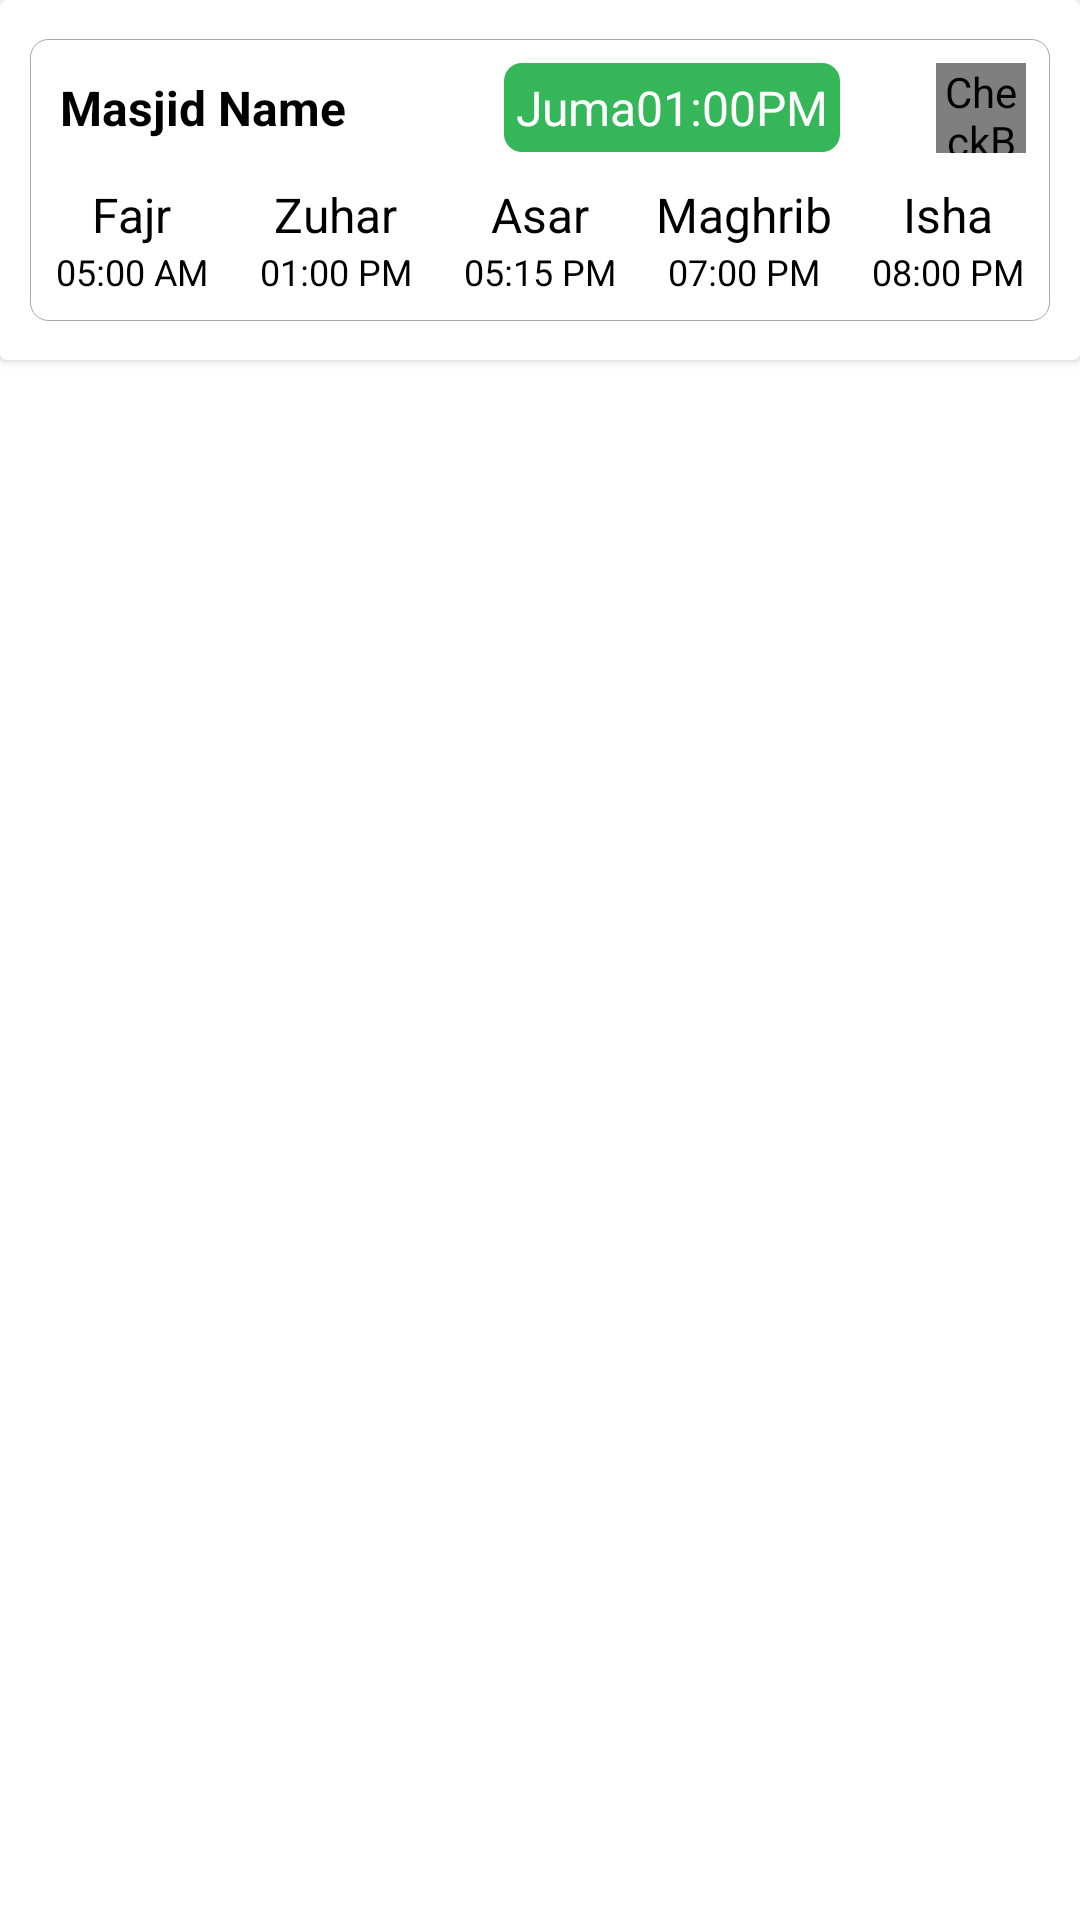

This screen was rendered from an Android layout file. Write that file and the resources it references.
<!-- AndroidManifest.xml: application theme Theme.PrayerTimeUser -->
<!-- res/layout/masjid_details_design.xml -->
<?xml version="1.0" encoding="utf-8"?>
<RelativeLayout xmlns:android="http://schemas.android.com/apk/res/android"
    xmlns:app="http://schemas.android.com/apk/res-auto"
    android:id="@+id/root_layout"
    android:layout_width="match_parent"
    android:layout_height="wrap_content">

    <androidx.cardview.widget.CardView
        android:id="@+id/masjid_cardview"
        android:layout_width="match_parent"
        android:layout_height="120dp">

        <RelativeLayout
            android:layout_width="match_parent"
            android:layout_height="match_parent"
            android:layout_marginLeft="10dp"
            android:layout_marginTop="13dp"
            android:layout_marginRight="10dp"
            android:layout_marginBottom="13dp"
            android:background="@drawable/cardview_border">

            <TextView
                android:id="@+id/masjid_name"
                android:layout_width="wrap_content"
                android:layout_height="wrap_content"
                android:layout_marginLeft="6dp"
                android:layout_marginTop="8dp"
                android:padding="4dp"
                android:text="Masjid Name"
                android:textColor="@color/black"
                android:textSize="16sp"
                android:textStyle="bold" />

            <RelativeLayout
                android:id="@+id/JumaRL"
                android:layout_width="wrap_content"
                android:layout_height="wrap_content"
                android:layout_marginTop="8dp"
                android:layout_marginRight="32dp"
                android:layout_toLeftOf="@id/star_logo"
                android:background="@drawable/green_bg_details"
                android:padding="4dp">

                <TextView
                    android:id="@+id/juma_text"
                    android:layout_width="wrap_content"
                    android:layout_height="wrap_content"
                    android:text="@string/juma_RV"
                    android:textColor="@color/white"
                    android:textSize="16sp" />

                <TextView
                    android:id="@+id/juma_time"
                    android:layout_width="wrap_content"
                    android:layout_height="wrap_content"
                    android:layout_toRightOf="@id/juma_text"
                    android:text="01:00PM"
                    android:textColor="@color/white"
                    android:textSize="16sp" />


            </RelativeLayout>

            <CheckBox
                android:id="@+id/star_logo"
                android:layout_width="30dp"
                android:layout_height="30dp"
                android:layout_marginTop="8dp"
                android:layout_marginRight="8dp"
                android:layout_alignParentRight="true"
                android:button="@drawable/favourite_masjid_selector"
                app:useMaterialThemeColors="false"
                />












            <LinearLayout
                android:id="@+id/LL_for_namaztimes"
                android:layout_width="match_parent"
                android:layout_height="wrap_content"
                android:layout_below="@id/masjid_name"
                android:layout_marginTop="10dp"
                android:orientation="horizontal">

                <RelativeLayout
                    android:id="@+id/fajr_RL"
                    android:layout_width="match_parent"
                    android:layout_height="wrap_content"
                    android:layout_weight="1">

                    <TextView
                        android:id="@+id/fajr_namaz"
                        android:layout_width="wrap_content"
                        android:layout_height="wrap_content"
                        android:layout_centerHorizontal="true"
                        android:text="@string/fajr_RV"
                        android:textColor="@color/black"
                        android:textSize="16sp" />

                    <TextView
                        android:id="@+id/fajr_time"
                        android:layout_width="wrap_content"
                        android:layout_height="wrap_content"
                        android:layout_below="@id/fajr_namaz"
                        android:layout_centerHorizontal="true"
                        android:text="05:00 AM"
                        android:textColor="@color/black"
                        android:textSize="12sp" />


                </RelativeLayout>

                <RelativeLayout
                    android:id="@+id/zuhar_RL"
                    android:layout_width="match_parent"
                    android:layout_height="wrap_content"
                    android:layout_weight="1"

                    >

                    <TextView
                        android:id="@+id/zuhar_namaz"
                        android:layout_width="wrap_content"
                        android:layout_height="wrap_content"
                        android:layout_centerHorizontal="true"
                        android:text="@string/zuhar_RV"
                        android:textColor="@color/black"
                        android:textSize="16sp" />

                    <TextView
                        android:id="@+id/zuhar_time"
                        android:layout_width="wrap_content"
                        android:layout_height="wrap_content"
                        android:layout_below="@id/zuhar_namaz"
                        android:layout_centerHorizontal="true"
                        android:text="01:00 PM"
                        android:textColor="@color/black"
                        android:textSize="12sp" />


                </RelativeLayout>

                <RelativeLayout
                    android:id="@+id/asar_RL"
                    android:layout_width="match_parent"
                    android:layout_height="wrap_content"
                    android:layout_weight="1"

                    >

                    <TextView
                        android:id="@+id/asar_namaz"
                        android:layout_width="wrap_content"
                        android:layout_height="wrap_content"
                        android:layout_centerHorizontal="true"
                        android:text="@string/asar_RV"
                        android:textColor="@color/black"
                        android:textSize="16sp" />

                    <TextView
                        android:id="@+id/asar_time"
                        android:layout_width="wrap_content"
                        android:layout_height="wrap_content"
                        android:layout_below="@id/asar_namaz"
                        android:layout_centerHorizontal="true"
                        android:text="05:15 PM"
                        android:textColor="@color/black"
                        android:textSize="12sp" />

                </RelativeLayout>

                <RelativeLayout
                    android:id="@+id/maghrib_RL"
                    android:layout_width="match_parent"
                    android:layout_height="wrap_content"
                    android:layout_weight="1"

                    >

                    <TextView
                        android:id="@+id/maghrib_namaz"
                        android:layout_width="wrap_content"
                        android:layout_height="wrap_content"
                        android:layout_centerHorizontal="true"
                        android:text="@string/maghrib_RV"
                        android:textColor="@color/black"
                        android:textSize="16sp" />

                    <TextView
                        android:id="@+id/maghrib_time"
                        android:layout_width="wrap_content"
                        android:layout_height="wrap_content"
                        android:layout_below="@id/maghrib_namaz"
                        android:layout_centerHorizontal="true"
                        android:text="07:00 PM"
                        android:textColor="@color/black"
                        android:textSize="12sp" />

                </RelativeLayout>

                <RelativeLayout
                    android:id="@+id/isha_RL"
                    android:layout_width="match_parent"
                    android:layout_height="wrap_content"
                    android:layout_weight="1"

                    >

                    <TextView
                        android:id="@+id/isha_namaz"
                        android:layout_width="wrap_content"
                        android:layout_height="wrap_content"
                        android:layout_centerHorizontal="true"
                        android:text="@string/isha_RV"
                        android:textColor="@color/black"
                        android:textSize="16sp" />

                    <TextView
                        android:id="@+id/isha_time"
                        android:layout_width="wrap_content"
                        android:layout_height="wrap_content"
                        android:layout_below="@id/isha_namaz"
                        android:layout_centerHorizontal="true"
                        android:text="08:00 PM"
                        android:textColor="@color/black"
                        android:textSize="12sp" />

                </RelativeLayout>


            </LinearLayout>


        </RelativeLayout>

    </androidx.cardview.widget.CardView>

</RelativeLayout>
<!-- resources referenced by this layout -->
<resources>
  <color name="black">#FF000000</color>
  <color name="white">#FFFFFFFF</color>
  <!-- drawable cardview_border (drawable) -->
  <?xml version="1.0" encoding="utf-8"?>
  <shape xmlns:android="http://schemas.android.com/apk/res/android"
      android:shape="rectangle">
  
      <stroke
          android:width="0.2dp"
          android:color="#FFA6A4A4"/>
      <corners
          android:radius="6dp"/>
  
  </shape>
  <!-- drawable favourite_masjid_selector (drawable) -->
  <?xml version="1.0" encoding="utf-8"?>
  <selector xmlns:android="http://schemas.android.com/apk/res/android">
  
      <item
          android:drawable="@drawable/ic_star_outline"
          android:state_checked="false"/>
      <item
          android:drawable="@drawable/ic_star_filled"
          android:state_checked="true"/>
      <item
          android:drawable="@drawable/ic_star_outline"/>
  
  
  </selector>
  <!-- drawable green_bg_details (drawable) -->
  <?xml version="1.0" encoding="utf-8"?>
  <shape xmlns:android="http://schemas.android.com/apk/res/android"
      android:shape="rectangle">
      <solid
          android:color="@color/green"/>
      <corners
          android:radius="6dp"/>
  
  
  </shape>
  <!-- drawable ic_star_outline (drawable) -->
  <vector xmlns:android="http://schemas.android.com/apk/res/android"
      android:width="24dp"
      android:height="24dp"
      android:viewportWidth="24"
      android:viewportHeight="24"
      >
    <path
        android:fillColor="@color/grey"
        android:pathData="M22,9.24l-7.19,-0.62L12,2 9.19,8.63 2,9.24l5.46,4.73L5.82,21 12,17.27 18.18,21l-1.63,-7.03L22,9.24zM12,15.4l-3.76,2.27 1,-4.28 -3.32,-2.88 4.38,-0.38L12,6.1l1.71,4.04 4.38,0.38 -3.32,2.88 1,4.28L12,15.4z"/>
  </vector>
  <string name="asar_RV">Asar</string>
  <string name="fajr_RV">Fajr</string>
  <string name="isha_RV">Isha</string>
  <string name="juma_RV">Juma</string>
  <string name="maghrib_RV">Maghrib</string>
  <string name="zuhar_RV">Zuhar</string>
  <style name="Theme.PrayerTimeUser" parent="Theme.MaterialComponents.DayNight.NoActionBar">
          
          <item name="colorPrimary">@color/green</item>
          <item name="colorPrimaryVariant">@color/dark_green</item>
          <item name="colorOnPrimary">@color/white</item>
          
          <item name="colorSecondary">@color/teal_200</item>
          <item name="colorSecondaryVariant">@color/teal_700</item>
          <item name="colorOnSecondary">@color/black</item>
          
          <item name="android:statusBarColor" tools:targetApi="l">?attr/colorPrimaryVariant</item>
          
  
  
      </style>
  <color name="green">#35b759</color>
  <color name="grey">#8c8c8c</color>
  <color name="dark_green">#FF145E33</color>
  <color name="teal_200">#FF03DAC5</color>
  <color name="teal_700">#FF018786</color>
</resources>
